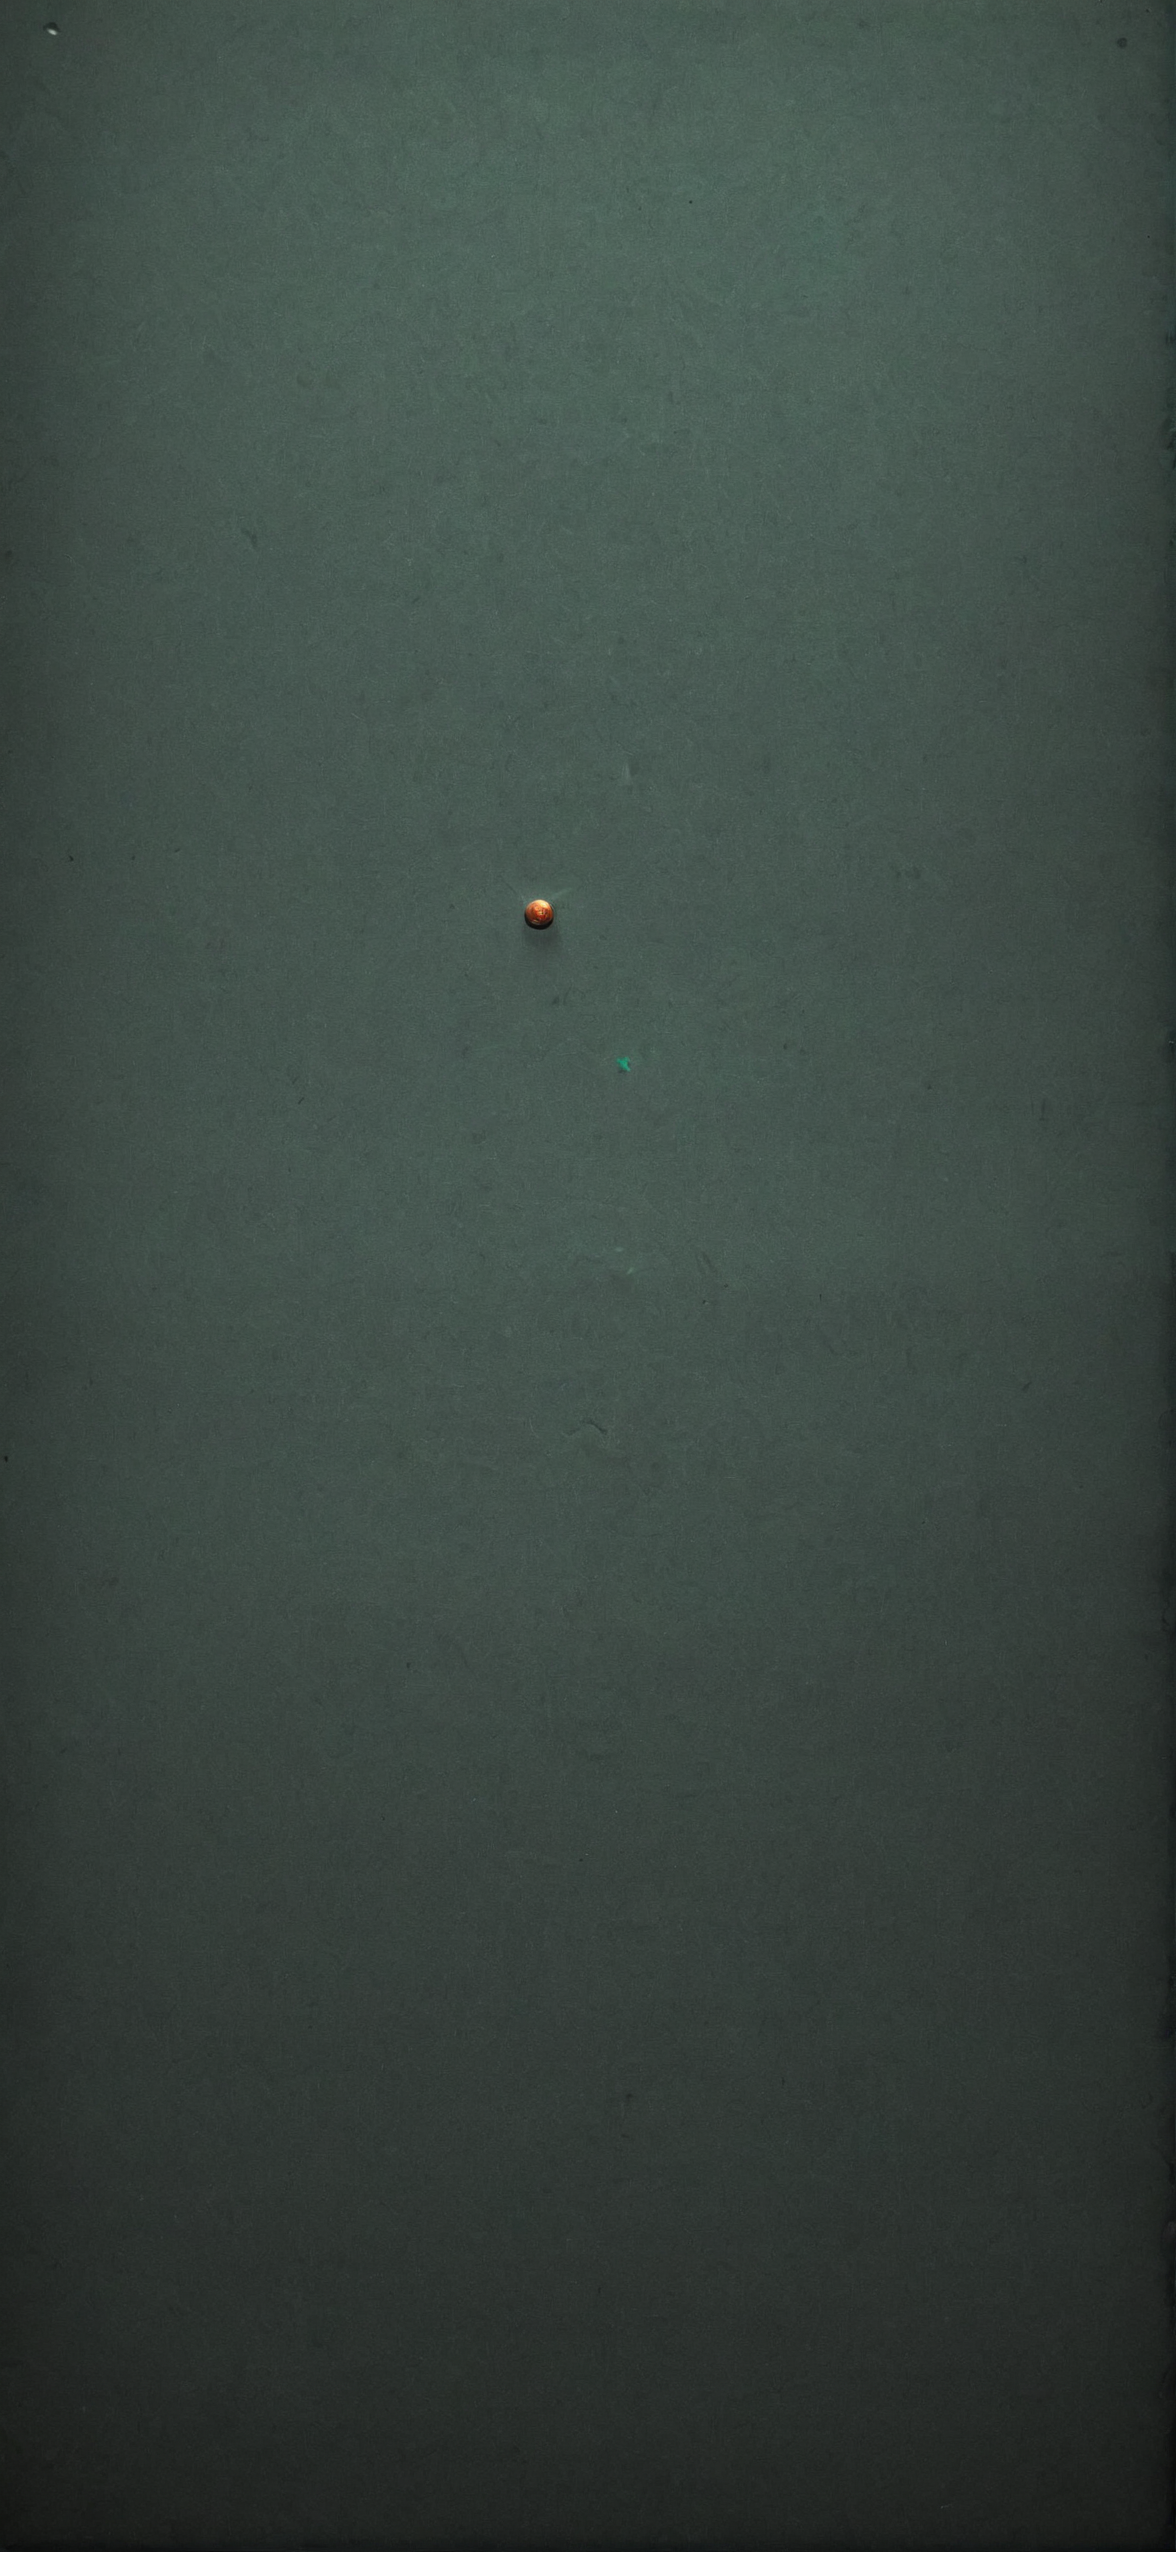
Generation parameters embedded in this image by AUTOMATIC1111 Stable Diffusion web UI or a fork of it (Forge, ...) (PNG 'parameters' text chunk):
Strategy game style Downtempo chillout minimalist desktop wallpaper, small centered composition, product shot, plain background, art by Michael Kutsche, wallpaper art, in the center is an image of a Seapunk Art, ("The Band of Macabre":1.1) , Cold Lighting, One Color, vivid, tiny, product photo, glowing, warm light, stunning detail, magical atmosphere, inspired, fine artistic composition . Overhead view, detailed map, units, reminiscent of real-time strategy video games
Negative prompt: first-person view, modern, photorealistic, dark, moody, night, monochromatic, washed out, (cluttered background:1.3), vibrant, colorful, bright, sunny, light, ornate, complicated, highly detailed, cluttered, disordered, messy, noisy, maximalism, painting, abstract, camera, anime, cartoon, sketch, 3d, render, illustration, 
Steps: 25, Sampler: DPM++ 2M, Schedule type: Karras, CFG scale: 2, Seed: 2710592731, Size: 1179x2556, Model hash: 51ffe3bb1b, Model: mangledMergeXL_v11Dark, Hypertile U-Net: True, Hypertile VAE: True, Style Selector Enabled: True, Style Selector Randomize: True, Style Selector Style: Strategy Game, Version: v1.9.4